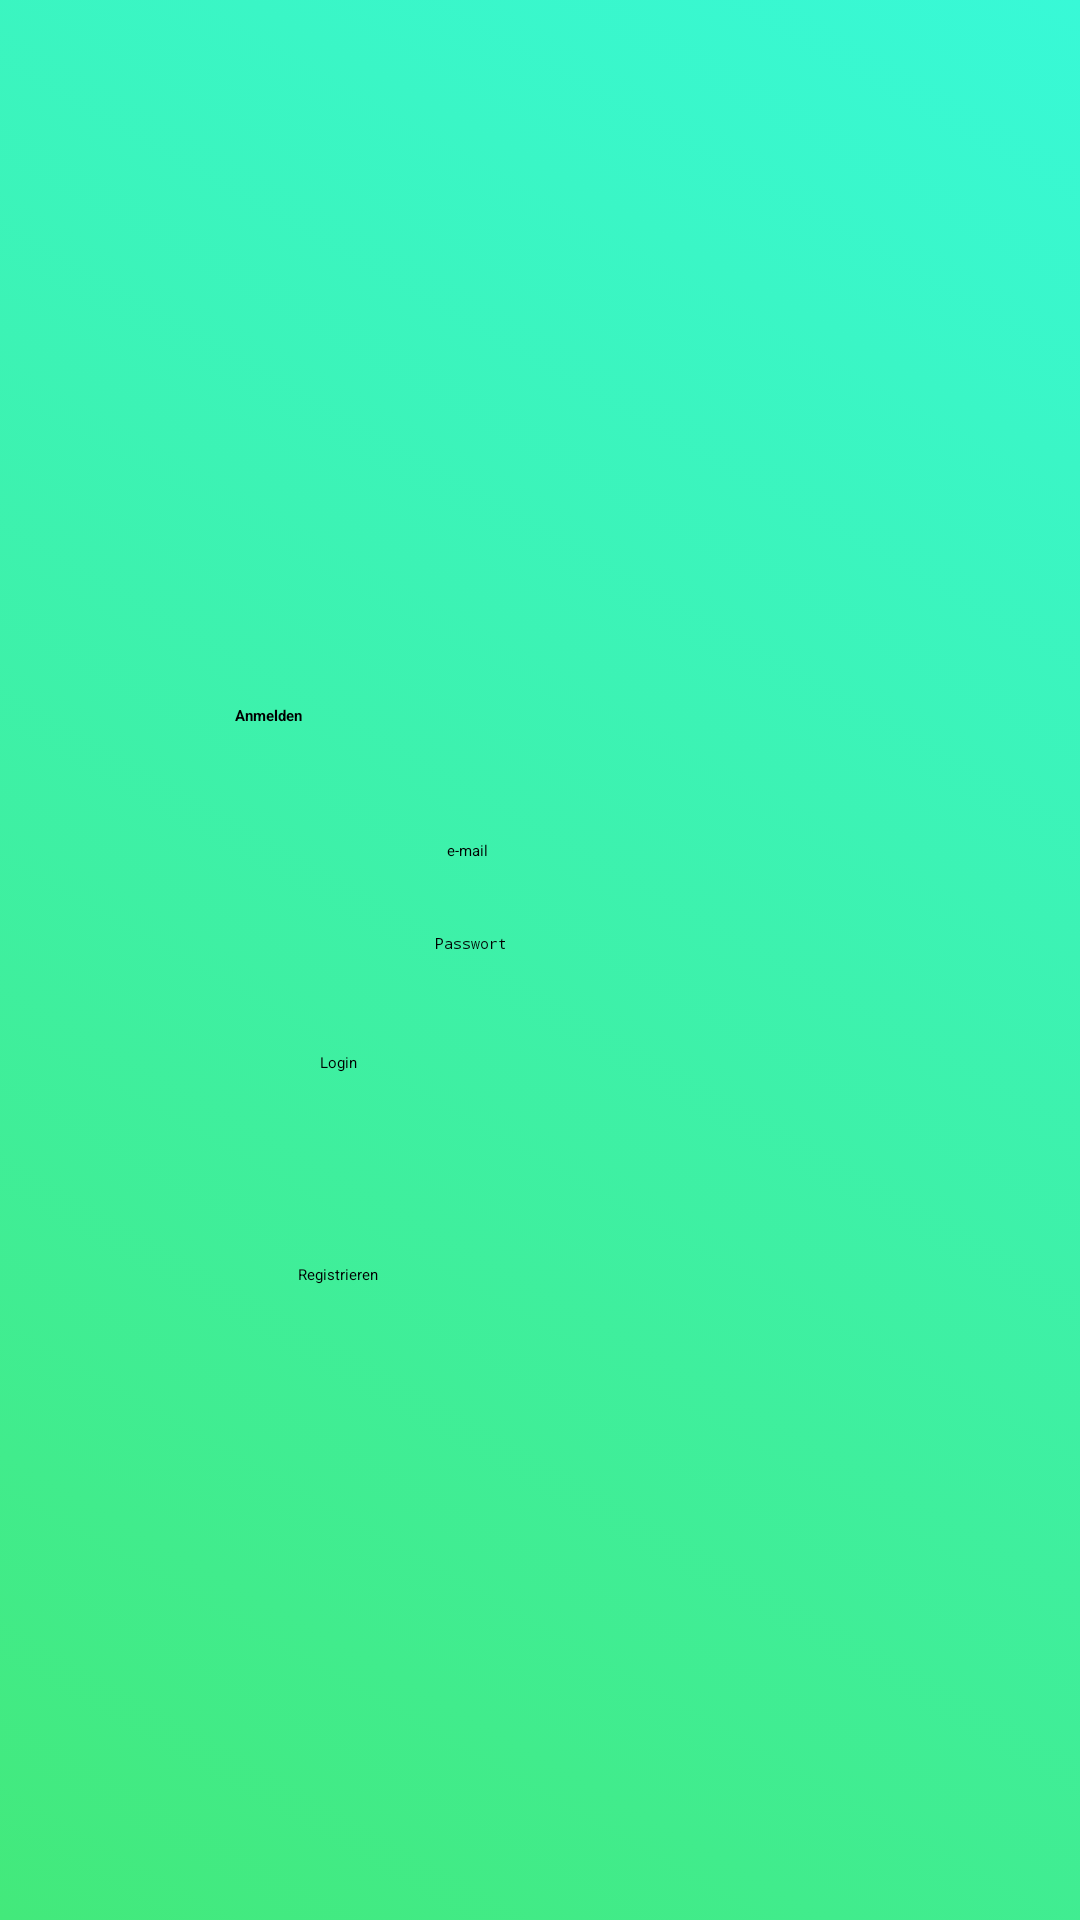

This screen was rendered from an Android layout file. Write that file and the resources it references.
<!-- AndroidManifest.xml: application theme Theme.MarketApp -->
<!-- res/layout/activity_main.xml -->
<?xml version="1.0" encoding="utf-8"?>
<androidx.constraintlayout.widget.ConstraintLayout xmlns:android="http://schemas.android.com/apk/res/android"
    xmlns:app="http://schemas.android.com/apk/res-auto"
    xmlns:tools="http://schemas.android.com/tools"
    android:layout_width="match_parent"
    android:layout_height="match_parent"
    android:background="@drawable/gradient_background"
    tools:context=".MainActivity">

    <Button
        android:id="@+id/login"
        android:layout_width="wrap_content"
        android:layout_height="44dp"
        android:layout_marginStart="16dp"
        android:layout_marginLeft="16dp"
        android:layout_marginTop="8dp"
        android:layout_marginBottom="32dp"
        android:text="@string/login"
        app:layout_constraintBottom_toBottomOf="parent"
        app:layout_constraintEnd_toEndOf="parent"
        app:layout_constraintHorizontal_bias="0.273"
        app:layout_constraintStart_toStartOf="parent"
        app:layout_constraintTop_toBottomOf="@+id/LoginPassword"
        app:layout_constraintVertical_bias="0.104" />

    <EditText
        android:id="@+id/LoginPassword"
        android:layout_width="wrap_content"
        android:layout_height="wrap_content"
        android:layout_marginStart="16dp"
        android:layout_marginLeft="16dp"
        android:layout_marginTop="24dp"
        android:autofillHints=""
        android:ems="10"
        android:hint="@string/passwort"
        android:inputType="textPassword"
        app:layout_constraintEnd_toEndOf="parent"
        app:layout_constraintHorizontal_bias="0.454"
        app:layout_constraintStart_toStartOf="parent"
        app:layout_constraintTop_toBottomOf="@+id/LoginEmailAddress" />

    <EditText
        android:id="@+id/LoginEmailAddress"
        android:layout_width="wrap_content"
        android:layout_height="wrap_content"
        android:layout_marginTop="20dp"
        android:autofillHints=""
        android:ems="10"
        android:hint="@string/e_mail"
        android:inputType="textEmailAddress"
        app:layout_constraintEnd_toEndOf="parent"
        app:layout_constraintHorizontal_bias="0.497"
        app:layout_constraintStart_toStartOf="parent"
        app:layout_constraintTop_toBottomOf="@+id/Anmelden" />

    <TextView
        android:id="@+id/textView2"
        android:layout_width="wrap_content"
        android:layout_height="wrap_content"
        android:layout_marginStart="8dp"
        android:layout_marginLeft="8dp"
        android:layout_marginTop="16dp"
        android:layout_marginEnd="24dp"
        android:layout_marginRight="24dp"
        android:text="@string/registrieren"
        app:layout_constraintBottom_toBottomOf="parent"
        app:layout_constraintEnd_toEndOf="parent"
        app:layout_constraintHorizontal_bias="0.303"
        app:layout_constraintStart_toStartOf="parent"
        app:layout_constraintTop_toBottomOf="@+id/login"
        app:layout_constraintVertical_bias="0.047" />

    <ImageView
        android:id="@+id/imageView"
        android:layout_width="145dp"
        android:layout_height="139dp"
        android:layout_marginTop="64dp"
        app:layout_constraintEnd_toEndOf="parent"
        app:layout_constraintStart_toStartOf="parent"
        app:layout_constraintTop_toTopOf="parent"
        app:srcCompat="@drawable/logo_roots"
        android:contentDescription="@string/loginbtn" />

    <TextView
        android:id="@+id/Anmelden"
        android:layout_width="176dp"
        android:layout_height="25dp"
        android:layout_marginTop="32dp"
        android:text="@string/anmelden"
        android:textStyle="bold"
        app:layout_constraintBottom_toTopOf="@+id/LoginEmailAddress"
        app:layout_constraintEnd_toEndOf="parent"
        app:layout_constraintHorizontal_bias="0.425"
        app:layout_constraintStart_toStartOf="parent"
        app:layout_constraintTop_toBottomOf="@+id/imageView"
        app:layout_constraintVertical_bias="0.347" />

</androidx.constraintlayout.widget.ConstraintLayout>
<!-- resources referenced by this layout -->
<resources>
  <!-- drawable gradient_background (drawable) -->
  <?xml version="1.0" encoding="utf-8"?>
  <selector xmlns:android="http://schemas.android.com/apk/res/android">
  
      <item>
          <shape>
              <gradient android:angle="45" android:startColor="#43e97b" android:endColor="#38f9d7" android:type="linear"/>
          </shape>
      </item>
  
  </selector>
  <!-- drawable logo_roots: png bitmap (drawable, 108480 bytes) -->
  <string name="anmelden">Anmelden</string>
  <string name="e_mail">e-mail</string>
  <string name="login">Login</string>
  <string name="loginbtn">TODO</string>
  <string name="passwort">Passwort</string>
  <string name="registrieren">Registrieren</string>
  <style name="Theme.MarketApp" parent="Theme.MaterialComponents.DayNight.NoActionBar">
          
          <item name="colorPrimary">@color/purple_200</item>
          <item name="colorPrimaryVariant">@color/purple_700</item>
          <item name="colorOnPrimary">@color/black</item>
          
          <item name="colorSecondary">@color/teal_200</item>
          <item name="colorSecondaryVariant">@color/teal_200</item>
          <item name="colorOnSecondary">@color/black</item>
          
          <item name="android:statusBarColor" tools:targetApi="l">?attr/colorPrimaryVariant</item>
          
      </style>
  <color name="purple_200">#FFBB86FC</color>
  <color name="purple_700">#FF000000</color>
  <color name="black">#FF000000</color>
  <color name="teal_200">#FF03DAC5</color>
</resources>
